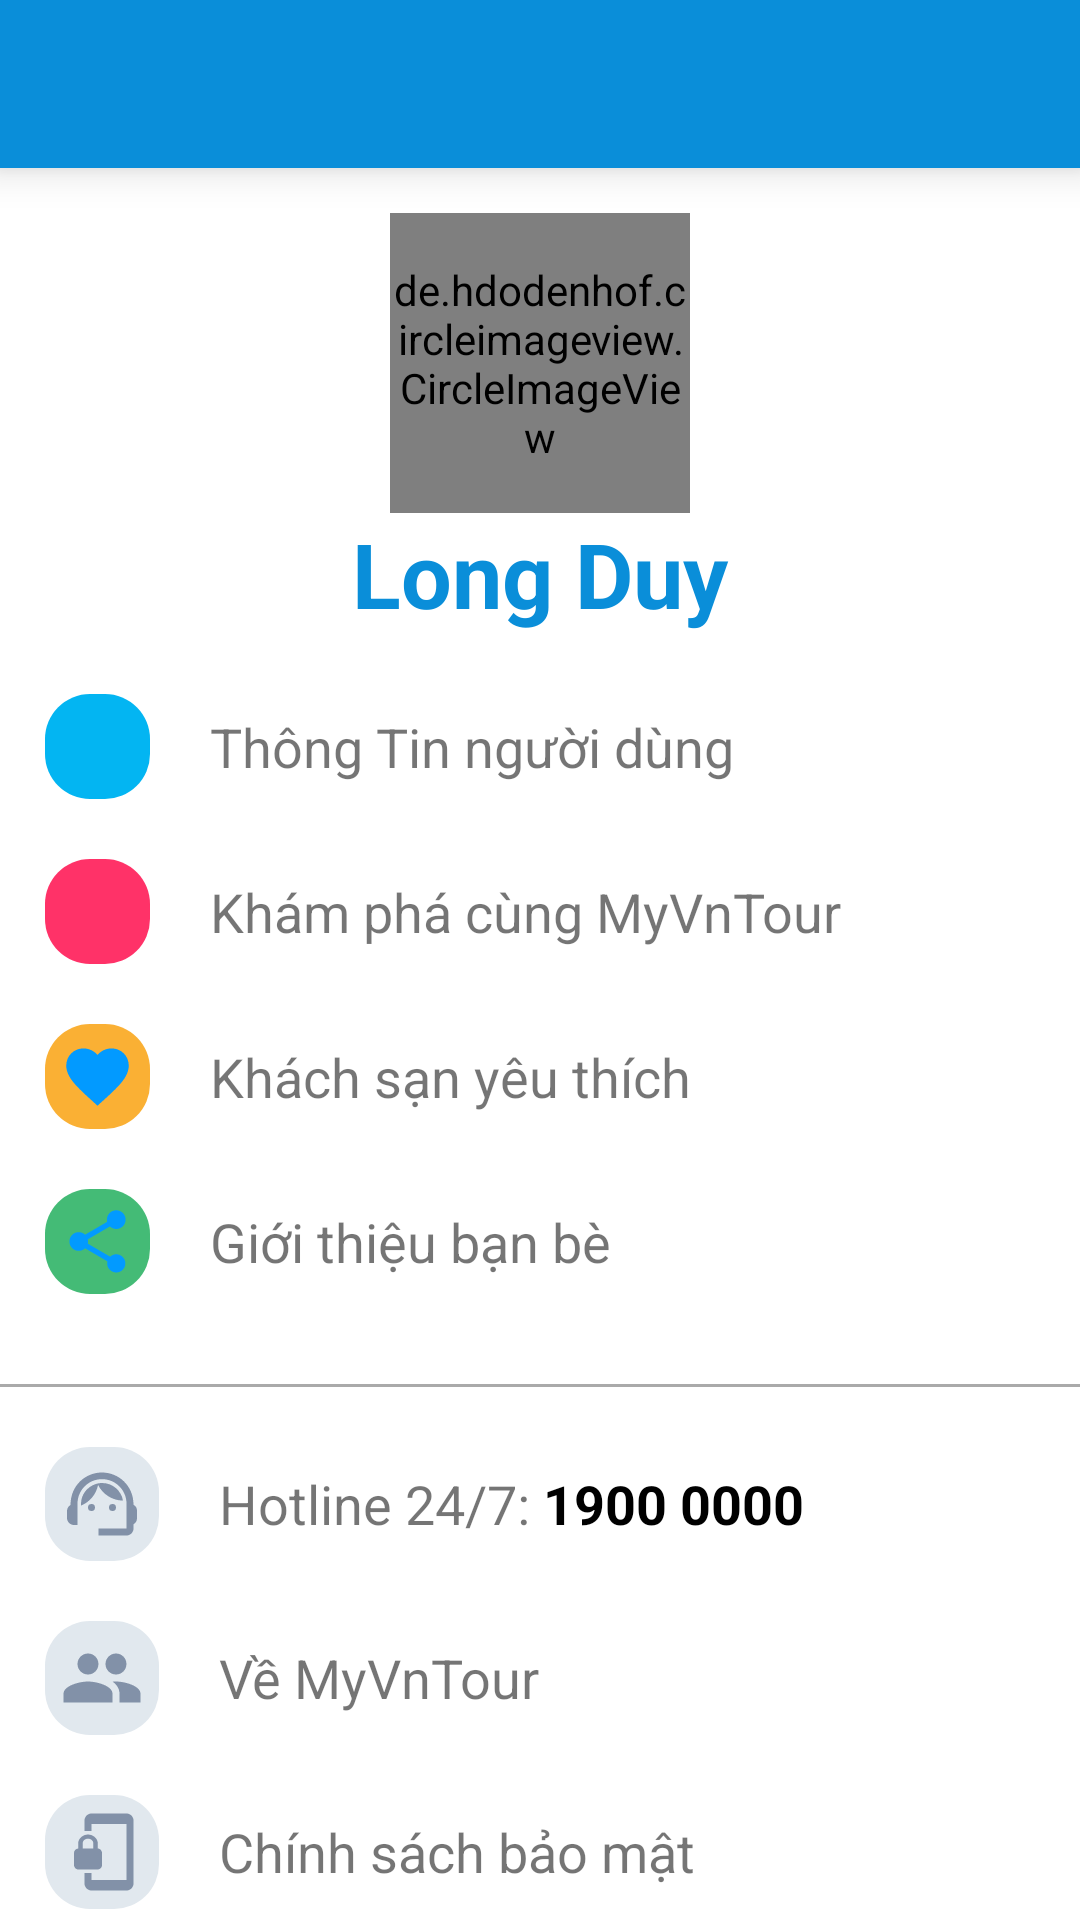

This screen was rendered from an Android layout file. Write that file and the resources it references.
<!-- AndroidManifest.xml: application theme Theme.Project_MyVnTour -->
<!-- res/layout/activity_profile.xml -->
<?xml version="1.0" encoding="utf-8"?>
<LinearLayout xmlns:android="http://schemas.android.com/apk/res/android"
    xmlns:app="http://schemas.android.com/apk/res-auto"
    xmlns:tools="http://schemas.android.com/tools"
    android:layout_width="match_parent"
    android:layout_height="match_parent"
    android:orientation="vertical"
    tools:context=".ActivityMaintain.Profile_Activity">
    <include layout="@layout/tool_bar8"/>

    <LinearLayout
        android:layout_width="match_parent"
        android:layout_height="wrap_content"
        android:gravity="center"
        android:orientation="vertical"
        android:paddingTop="15dp">

        <de.hdodenhof.circleimageview.CircleImageView
            android:layout_gravity="center"
            android:id="@+id/hinhanhquanli"
            android:layout_width="100dp"
            android:layout_height="100dp"
            android:src="@drawable/a"
            />
        <TextView
            android:id="@+id/tv_ten"
            android:layout_width="match_parent"
            android:layout_height="match_parent"
            android:text="Long Duy"
            android:textStyle="bold"
            android:textSize="30dp"
            android:textColor="@color/blue"
            android:gravity="center"
            />
    </LinearLayout>
    <LinearLayout
        android:id="@+id/item_ttnd"
        android:layout_width="match_parent"
        android:layout_height="wrap_content"
        android:orientation="horizontal"
        android:paddingLeft="15dp"
        android:paddingRight="15dp"
        android:layout_marginTop="20dp"
        android:background="?android:attr/selectableItemBackground"
        android:layout_gravity="center_vertical"
        >
        <ImageView
            android:background="@drawable/khungbackprofile2"
            android:layout_width="35dp"
            android:layout_height="35dp"
            android:padding="5dp"
            android:src="@drawable/nguoi"
            android:layout_marginRight="20dp"
            />
        <TextView
            android:layout_gravity="center"
            android:layout_width="wrap_content"
            android:layout_height="wrap_content"
            android:text="Thông Tin người dùng"
            android:textSize="18dp"

            />
    </LinearLayout>
    <LinearLayout
        android:background="?android:attr/selectableItemBackground"
        android:id="@+id/item_tb"
        android:layout_width="match_parent"
        android:layout_height="wrap_content"
        android:orientation="horizontal"
        android:paddingLeft="15dp"
        android:paddingRight="15dp"
        android:layout_marginTop="20dp"
        android:layout_gravity="center_vertical"
        >
        <ImageView
            android:background="@drawable/khungbackprofile3"
            android:layout_width="35dp"
            android:layout_height="35dp"
            android:padding="5dp"
            android:src="@drawable/ic_baseline_golf_course_24"
            android:layout_marginRight="20dp"
            />
        <TextView
            android:layout_width="wrap_content"
            android:layout_height="wrap_content"
            android:text="Khám phá cùng MyVnTour"
            android:textSize="18dp"
            android:layout_gravity="center"
            />
    </LinearLayout>
    <LinearLayout
        android:background="?android:attr/selectableItemBackground"
        android:id="@+id/item_bookmark"
        android:layout_width="match_parent"
        android:layout_height="wrap_content"
        android:orientation="horizontal"
        android:paddingLeft="15dp"
        android:paddingRight="15dp"
        android:layout_marginTop="20dp"
        android:layout_gravity="center_vertical"
        >
        <ImageView
            android:background="@drawable/khungbackprofile4"
            android:layout_width="35dp"
            android:layout_height="35dp"
            android:padding="5dp"
            android:src="@drawable/ic_favorite"
            android:layout_marginRight="20dp"
            />
        <TextView
            android:layout_gravity="center"
            android:layout_width="wrap_content"
            android:layout_height="wrap_content"
            android:text="Khách sạn yêu thích "
            android:textSize="18dp"

            />
    </LinearLayout>
    <LinearLayout
        android:background="?android:attr/selectableItemBackground"
        android:id="@+id/item_share"
        android:layout_width="match_parent"
        android:layout_height="wrap_content"
        android:orientation="horizontal"
        android:paddingLeft="15dp"
        android:paddingRight="15dp"
        android:layout_marginTop="20dp"
        android:layout_gravity="center_vertical"
        >
        <ImageView
            android:background="@drawable/khungbackprofile5"
            android:layout_width="35dp"
            android:layout_height="35dp"
            android:padding="5dp"
            android:src="@drawable/ic_share"
            android:layout_marginRight="20dp"
            />
        <TextView
            android:layout_width="wrap_content"
            android:layout_height="wrap_content"
            android:text="Giới thiệu bạn bè "
            android:textSize="18dp"
            android:layout_gravity="center"
            />
    </LinearLayout>
    <View
        android:layout_width="match_parent"
        android:layout_height="1dp"
        android:layout_marginTop="30dp"
        android:background="@android:color/darker_gray"
        />
    <LinearLayout
        android:background="?android:attr/selectableItemBackground"
        android:id="@+id/item_phone"
        android:layout_width="match_parent"
        android:layout_height="wrap_content"
        android:orientation="horizontal"
        android:paddingLeft="15dp"
        android:paddingRight="15dp"
        android:layout_marginTop="20dp"
        android:layout_gravity="center_vertical"
        >
        <ImageView
            android:padding="5dp"
            android:src="@drawable/ic_support_agent"
            android:layout_width="38dp"
            android:layout_height="38dp"
            android:background="@drawable/khungbackprofile"
            android:layout_marginRight="20dp"
            />
        <TextView

            android:layout_width="wrap_content"
            android:layout_height="wrap_content"
            android:text="Hotline 24/7: "
            android:textSize="18dp"
            android:layout_gravity="center"
            />
        <TextView
            android:layout_gravity="center"
            android:id="@+id/tv_phone"
            android:layout_width="wrap_content"
            android:layout_height="wrap_content"
            android:text="1900 0000"
            android:textSize="18dp"
            android:textStyle="bold"
            android:textColor="@color/black"
            />
    </LinearLayout>
    <LinearLayout
        android:background="?android:attr/selectableItemBackground"
        android:id="@+id/item_vntour"
        android:layout_width="match_parent"
        android:layout_height="wrap_content"
        android:orientation="horizontal"
        android:paddingLeft="15dp"
        android:paddingRight="15dp"
        android:layout_marginTop="20dp"
        android:layout_gravity="center_vertical"
        >
        <ImageView
            android:padding="5dp"
            android:src="@drawable/ic_baseline_group_24"
            android:layout_width="38dp"
            android:layout_height="38dp"
            android:background="@drawable/khungbackprofile"
            android:layout_marginRight="20dp"
            />
        <TextView
            android:layout_width="wrap_content"
            android:layout_height="wrap_content"
            android:text="Về MyVnTour "
            android:textSize="18dp"
            android:layout_gravity="center"
            />
    </LinearLayout>
    <LinearLayout
        android:background="?android:attr/selectableItemBackground"
        android:id="@+id/item_cs"
        android:layout_width="match_parent"
        android:layout_height="wrap_content"
        android:orientation="horizontal"
        android:paddingLeft="15dp"
        android:paddingRight="15dp"
        android:layout_marginTop="20dp"
        android:layout_gravity="center_vertical"
        >
        <ImageView
            android:padding="5dp"
            android:src="@drawable/ic_baseline_phonelink_lock_24"
            android:layout_width="38dp"
            android:layout_height="38dp"
            android:background="@drawable/khungbackprofile"
            android:layout_marginRight="20dp"
            />
        <TextView
            android:layout_width="wrap_content"
            android:layout_height="wrap_content"
            android:text="Chính sách bảo mật "
            android:textSize="18dp"

            android:layout_gravity="center"
            />
    </LinearLayout>
    <LinearLayout
        android:background="?android:attr/selectableItemBackground"
        android:id="@+id/item_ph"
        android:layout_width="match_parent"
        android:layout_height="wrap_content"
        android:orientation="horizontal"
        android:paddingLeft="15dp"
        android:paddingRight="15dp"
        android:layout_marginTop="20dp"
        android:layout_gravity="center_vertical"
        >
        <ImageView
            android:padding="5dp"
            android:src="@drawable/ic_baseline_message_24"
            android:layout_width="38dp"
            android:layout_height="38dp"
            android:background="@drawable/khungbackprofile"
            android:layout_marginRight="20dp"
            />
        <TextView
            android:layout_width="wrap_content"
            android:layout_height="wrap_content"
            android:text="Gửi phản hồi "
            android:textSize="18dp"
            android:layout_gravity="center"
            />
    </LinearLayout>
    <LinearLayout
        android:background="?android:attr/selectableItemBackground"
        android:id="@+id/item_dx"
        android:layout_width="match_parent"
        android:layout_height="wrap_content"
        android:orientation="horizontal"
        android:paddingLeft="15dp"
        android:paddingRight="15dp"
        android:layout_marginTop="20dp"
        android:layout_gravity="center_vertical"
        >
        <ImageView
            android:padding="5dp"
            android:src="@drawable/ic_baseline_exit_to_app_24"
            android:layout_width="38dp"
            android:layout_height="38dp"
            android:background="@drawable/khungbackprofile"
            android:layout_marginRight="20dp"
            />
        <TextView
            android:layout_width="wrap_content"
            android:layout_height="wrap_content"
            android:text="Đăng xuất  "
            android:textSize="18dp"
            android:layout_gravity="center"
            />
    </LinearLayout>
</LinearLayout>
<!-- res/layout/tool_bar8.xml (included above) -->
<?xml version="1.0" encoding="utf-8"?>
<com.google.android.material.appbar.MaterialToolbar xmlns:android="http://schemas.android.com/apk/res/android"
    xmlns:app="http://schemas.android.com/apk/res-auto"
    android:id="@+id/tool_bar2"
    android:layout_width="match_parent"
    android:layout_height="?attr/actionBarSize"
    android:background="@color/blue"
    app:elevation="8dp"
    android:elevation="8dp"
    app:navigationIconTint="@color/white"
    app:titleTextColor="@color/white"
    android:theme="@style/ToolbarTheme">
</com.google.android.material.appbar.MaterialToolbar>
<!-- resources referenced by this layout -->
<resources>
  <color name="black">#FF000000</color>
  <color name="blue">#0A8ED9</color>
  <color name="white">#FFFFFFFF</color>
  <!-- drawable ic_baseline_exit_to_app_24 (drawable) -->
  <vector android:autoMirrored="true" android:height="24dp"
      android:tint="#8291A8" android:viewportHeight="24"
      android:viewportWidth="24" android:width="24dp" xmlns:android="http://schemas.android.com/apk/res/android">
      <path android:fillColor="@android:color/white" android:pathData="M10.09,15.59L11.5,17l5,-5 -5,-5 -1.41,1.41L12.67,11H3v2h9.67l-2.58,2.59zM19,3H5c-1.11,0 -2,0.9 -2,2v4h2V5h14v14H5v-4H3v4c0,1.1 0.89,2 2,2h14c1.1,0 2,-0.9 2,-2V5c0,-1.1 -0.9,-2 -2,-2z"/>
  </vector>
  <!-- drawable ic_baseline_message_24 (drawable) -->
  <vector android:autoMirrored="true" android:height="24dp"
      android:tint="#8291A8" android:viewportHeight="24"
      android:viewportWidth="24" android:width="24dp" xmlns:android="http://schemas.android.com/apk/res/android">
      <path android:fillColor="@android:color/white" android:pathData="M20,2L4,2c-1.1,0 -1.99,0.9 -1.99,2L2,22l4,-4h14c1.1,0 2,-0.9 2,-2L22,4c0,-1.1 -0.9,-2 -2,-2zM18,14L6,14v-2h12v2zM18,11L6,11L6,9h12v2zM18,8L6,8L6,6h12v2z"/>
  </vector>
  <!-- drawable ic_favorite (drawable) -->
  <vector android:height="24dp" android:tint="#029AFF"
      android:viewportHeight="24" android:viewportWidth="24"
      android:width="24dp" xmlns:android="http://schemas.android.com/apk/res/android">
      <path android:fillColor="@android:color/white" android:pathData="M12,21.35l-1.45,-1.32C5.4,15.36 2,12.28 2,8.5 2,5.42 4.42,3 7.5,3c1.74,0 3.41,0.81 4.5,2.09C13.09,3.81 14.76,3 16.5,3 19.58,3 22,5.42 22,8.5c0,3.78 -3.4,6.86 -8.55,11.54L12,21.35z"/>
  </vector>
  <!-- drawable khungbackprofile (drawable) -->
  <?xml version="1.0" encoding="utf-8"?>
  <selector xmlns:android="http://schemas.android.com/apk/res/android">
  
      <item>
          <shape android:shape="rectangle">
              <solid android:color="#E1E8EE"/>
              <corners android:radius="15dp"/>
          </shape>
      </item>
  </selector>
  <!-- drawable khungbackprofile2 (drawable) -->
  <?xml version="1.0" encoding="utf-8"?>
  <selector xmlns:android="http://schemas.android.com/apk/res/android">
  
      <item>
          <shape android:shape="rectangle">
              <solid android:color="#03B5F2"/>
              <corners android:radius="15dp"/>
          </shape>
      </item>
  </selector>
  <!-- drawable khungbackprofile3 (drawable) -->
  <?xml version="1.0" encoding="utf-8"?>
  <selector xmlns:android="http://schemas.android.com/apk/res/android">
  
      <item>
          <shape android:shape="rectangle">
              <solid android:color="#FF3268"/>
              <corners android:radius="15dp"/>
          </shape>
      </item>
  </selector>
  <!-- drawable khungbackprofile4 (drawable) -->
  <?xml version="1.0" encoding="utf-8"?>
  <selector xmlns:android="http://schemas.android.com/apk/res/android">
  
      <item>
          <shape android:shape="rectangle">
              <solid android:color="#FAB034"/>
              <corners android:radius="15dp"/>
          </shape>
      </item>
  </selector>
  <!-- drawable khungbackprofile5 (drawable) -->
  <?xml version="1.0" encoding="utf-8"?>
  <selector xmlns:android="http://schemas.android.com/apk/res/android">
  
      <item>
          <shape android:shape="rectangle">
              <solid android:color="#44BB76"/>
              <corners android:radius="15dp"/>
          </shape>
      </item>
  </selector>
  <style name="ToolbarTheme" parent="@style/ThemeOverlay.AppCompat.ActionBar">
          <item name="colorControlNormal">@color/black</item>
      </style>
  <color name="purple_500">#000000</color>
  <color name="purple_700">#000000</color>
  <color name="teal_200">#FF03DAC5</color>
  <color name="teal_700">#FF018786</color>
</resources>
